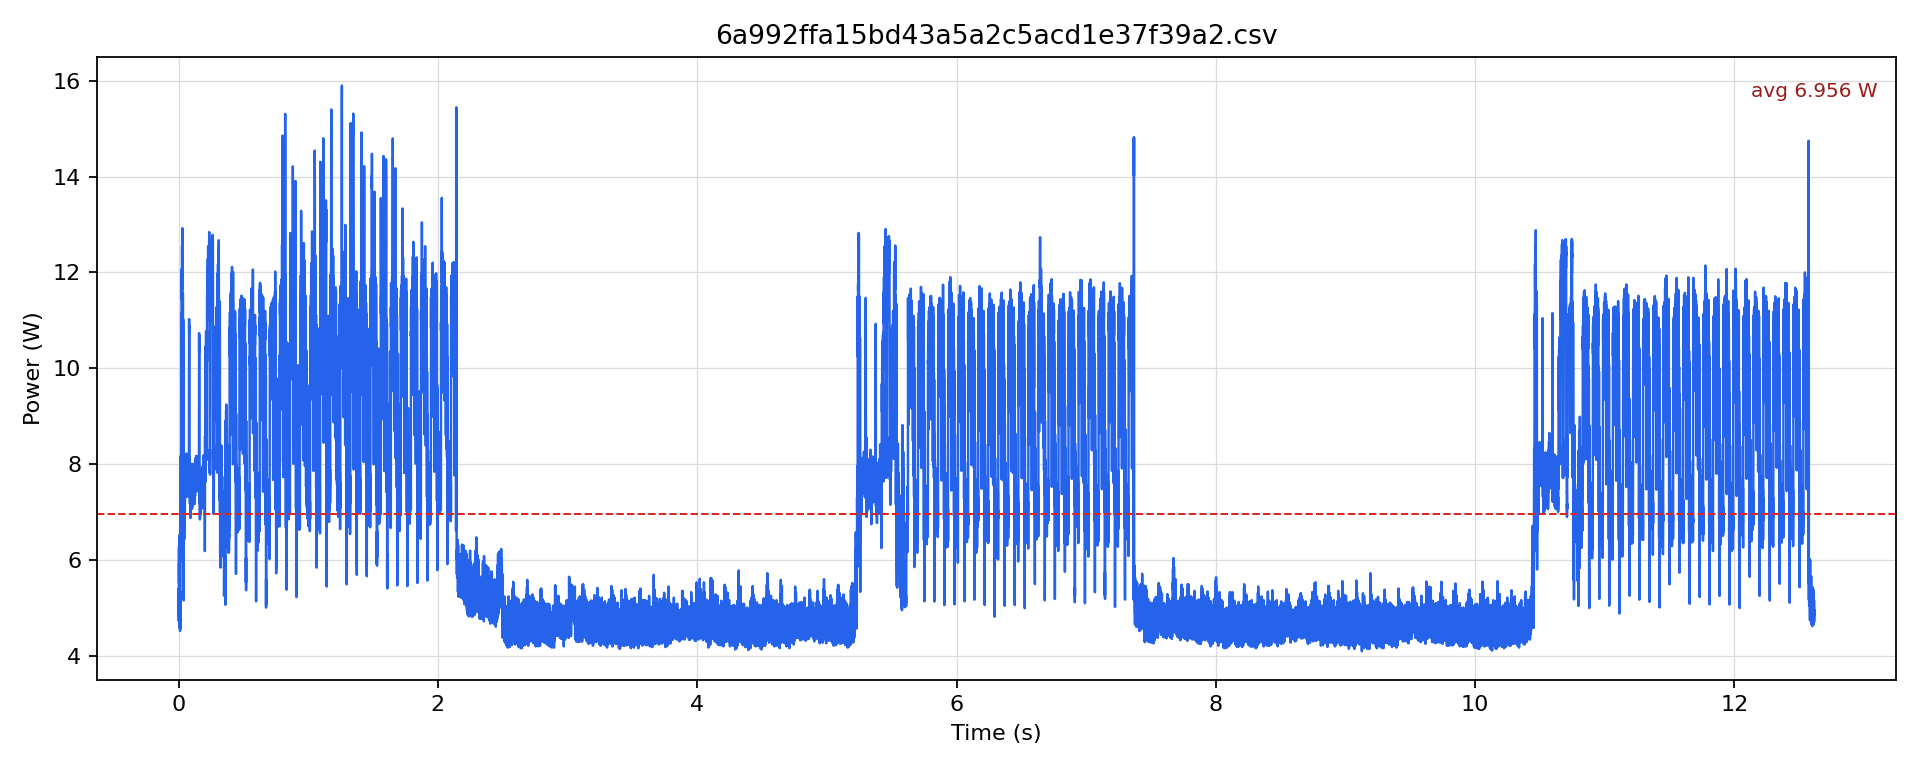

The table this chart was drawn from, first rows:
timestamp [us], current [mA], voltage [mV], power [W]
0.0, 405.3, 12239, 4.961
500.0, 393.7, 12239, 4.819
1000, 441.1, 12238, 5.399
1500, 385.3, 12239, 4.716
2000, 448.5, 12237, 5.489
2500, 443.3, 12234, 5.423
3000, 512.6, 12229, 6.269
3500, 450.6, 12230, 5.511
4000, 484.3, 12225, 5.921
4500, 466.5, 12225, 5.702
5000, 503.2, 12222, 6.149
5500, 510.5, 12220, 6.238
6000, 533.5, 12216, 6.517
6500, 444.3, 12219, 5.429
7000, 447.5, 12221, 5.469
7500, 389.5, 12225, 4.762
8000, 390.5, 12236, 4.779
8500, 388.4, 12236, 4.753
9000, 420.1, 12237, 5.14
9500, 375.8, 12239, 4.599
10000, 388.5, 12241, 4.755
10500, 372.6, 12244, 4.562
11000, 434.8, 12242, 5.323
11500, 368.4, 12245, 4.512
12000, 394.8, 12240, 4.832
12500, 373.7, 12241, 4.574
13000, 435.9, 12239, 5.335
13500, 390.6, 12242, 4.781
14000, 418, 12239, 5.116
14500, 466.4, 12232, 5.706
15000, 593.1, 12224, 7.251
15500, 560.7, 12219, 6.851
16000, 564.9, 12212, 6.899
16500, 593.1, 12208, 7.241
17000, 669.5, 12203, 8.17
17500, 489.6, 12205, 5.975
18000, 540.8, 12208, 6.603
18500, 565.9, 12207, 6.909
19000, 621.4, 12207, 7.585
19500, 548.2, 12206, 6.691
20000, 915.3, 12182, 11.15
20500, 840, 12173, 10.23
21000, 877.7, 12166, 10.68
21500, 833.7, 12162, 10.14
22000, 915.3, 12154, 11.12
22500, 930, 12151, 11.3
23000, 974.9, 12144, 11.84
23500, 942.5, 12143, 11.45
24000, 965.5, 12137, 11.72
24500, 960.3, 12135, 11.65
25000, 994.8, 12133, 12.07
25500, 958.2, 12132, 11.63
26000, 971.8, 12129, 11.79
26500, 969.7, 12129, 11.76
27000, 1036, 12127, 12.56
27500, 977, 12128, 11.85
28000, 1016, 12124, 12.31
28500, 1004, 12126, 12.18
29000, 1066, 12123, 12.92
29500, 1017, 12121, 12.32
... 25,172 more rows
